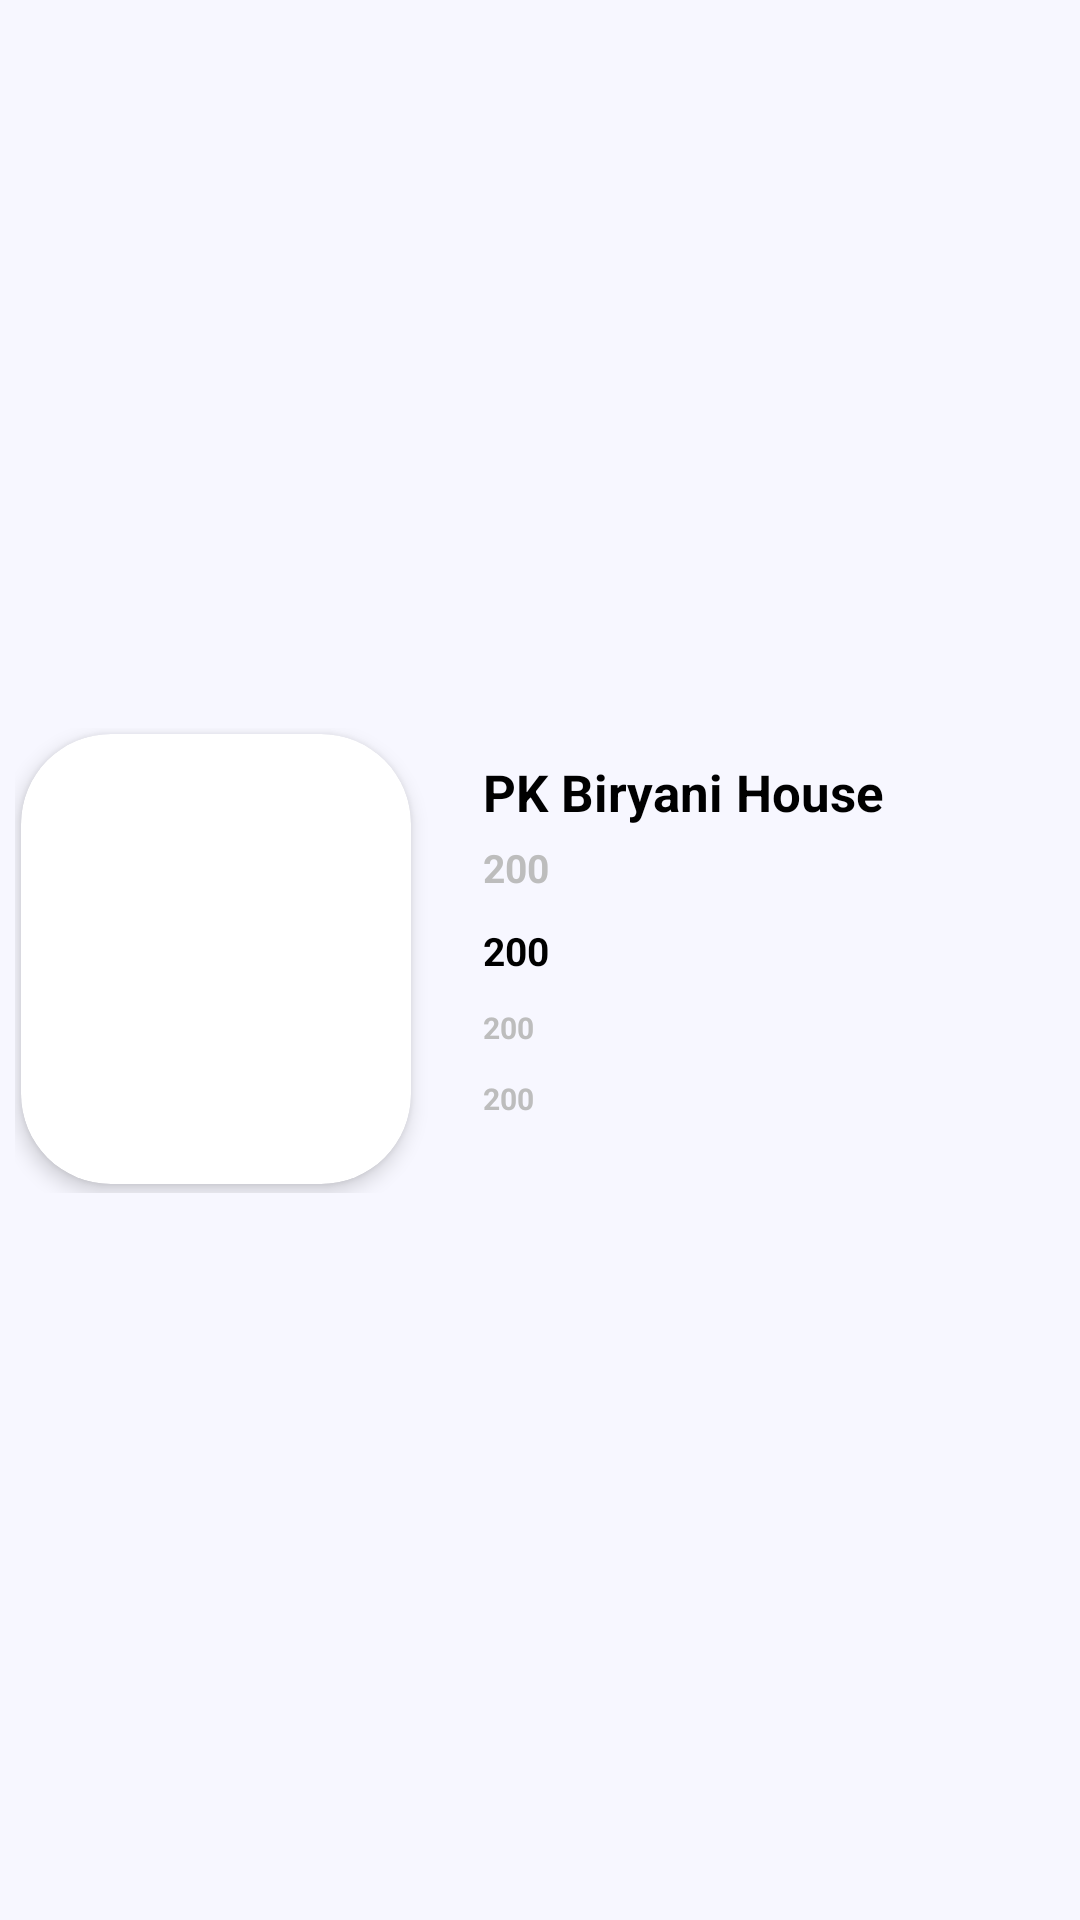

Reconstruct the res/layout file that produces this screen, plus the resources it refers to.
<!-- AndroidManifest.xml: application theme Theme.FoodForEveryone -->
<!-- res/layout/favourite_item_layout.xml -->
<?xml version="1.0" encoding="utf-8"?>
<androidx.constraintlayout.widget.ConstraintLayout xmlns:android="http://schemas.android.com/apk/res/android"
    android:layout_width="match_parent"
    android:layout_height="wrap_content"
    xmlns:app="http://schemas.android.com/apk/res-auto"
    android:background="#F7F7FF">



    <androidx.constraintlayout.widget.ConstraintLayout
        android:layout_width="match_parent"
        android:layout_height="155dp"
        android:id="@+id/constraint_layout"
        android:layout_margin="5dp"
        android:elevation="10dp"
        android:foregroundGravity="center_vertical"
        app:layout_constraintBottom_toBottomOf="parent"
        app:layout_constraintTop_toTopOf="parent"
        app:layout_constraintEnd_toEndOf="parent"
        app:layout_constraintStart_toStartOf="parent">

        <androidx.cardview.widget.CardView
            android:id="@+id/cardview"
            android:layout_width="130dp"
            android:layout_height="150dp"
            app:cardCornerRadius="30dp"
            android:layout_margin="2dp"
            app:cardElevation="4dp"
            app:layout_constraintStart_toStartOf="@id/constraint_layout"
            app:layout_constraintTop_toTopOf="parent">
            <ImageView
                android:id="@+id/food_image"
                android:layout_width="match_parent"
                android:layout_height="match_parent"
                android:scaleType="centerCrop"
                android:src="@drawable/chicken_biryani"/>

        </androidx.cardview.widget.CardView>

        <TextView
            android:id="@+id/hotel_name"
            android:layout_width="wrap_content"
            android:layout_height="wrap_content"
            android:text="PK Biryani House"
            android:textColor="@color/black"
            android:layout_marginStart="24dp"
            android:layout_marginTop="10dp"
            android:textStyle="bold"
            android:textSize="17sp"
            app:layout_constraintStart_toEndOf="@id/cardview"
            app:layout_constraintTop_toTopOf="@id/constraint_layout"
            />
        <TextView
            android:id="@+id/food_name"
            android:layout_width="wrap_content"
            android:layout_height="wrap_content"
            android:text="200"
            android:textColor="#BDBDBD"
            android:layout_marginStart="24dp"
            android:layout_marginTop="5dp"
            android:textStyle="bold"
            android:textSize="13sp"
            app:layout_constraintStart_toEndOf="@id/cardview"
            app:layout_constraintTop_toBottomOf="@id/hotel_name"
            />
        <TextView
            android:id="@+id/food_price"
            android:layout_width="wrap_content"
            android:layout_height="wrap_content"
            android:text="200"
            android:textColor="@color/black"
            android:layout_marginStart="24dp"
            android:layout_marginTop="10dp"
            android:textStyle="bold"
            android:textSize="13sp"
            app:layout_constraintStart_toEndOf="@id/cardview"
            app:layout_constraintTop_toBottomOf="@id/food_name"
            />
        <TextView
            android:id="@+id/time"
            android:layout_width="wrap_content"
            android:layout_height="wrap_content"
            android:text="200"
            android:textColor="#BDBDBD"
            android:layout_marginStart="24dp"
            android:layout_marginTop="10dp"
            android:textStyle="bold"
            android:textSize="10sp"
            app:layout_constraintStart_toEndOf="@id/cardview"
            app:layout_constraintTop_toBottomOf="@id/food_price"
            />
        <TextView
            android:id="@+id/rating"
            android:layout_width="wrap_content"
            android:layout_height="wrap_content"
            android:text="200"
            android:textColor="#BDBDBD"
            android:layout_marginStart="24dp"
            android:layout_marginTop="10dp"
            android:textStyle="bold"
            android:textSize="10sp"
            app:layout_constraintStart_toEndOf="@id/cardview"
            app:layout_constraintTop_toBottomOf="@id/time"
            />
        <ImageView
            android:id="@+id/delete"
            android:layout_width="wrap_content"
            android:layout_height="wrap_content"
            android:src="@drawable/ic_delete"
            android:background="#ff4b3a"
            android:layout_marginStart="90dp"
            android:layout_marginTop="15dp"
            app:layout_constraintStart_toEndOf="@id/rating"
            app:layout_constraintTop_toBottomOf="@id/time"
            app:layout_constraintEnd_toEndOf="parent"
            />


    </androidx.constraintlayout.widget.ConstraintLayout>
</androidx.constraintlayout.widget.ConstraintLayout>
<!-- resources referenced by this layout -->
<resources>
  <style name="Theme.FoodForEveryone" parent="Base.Theme.FoodForEveryone" />
  <style name="Base.Theme.FoodForEveryone" parent="Theme.Material3.DayNight.NoActionBar">
          
          
      </style>
  <!-- not gathered from this repository: default colours our renderer supplied (Android Studio template values) -->
  <color name="black">#FF000000</color>
</resources>
